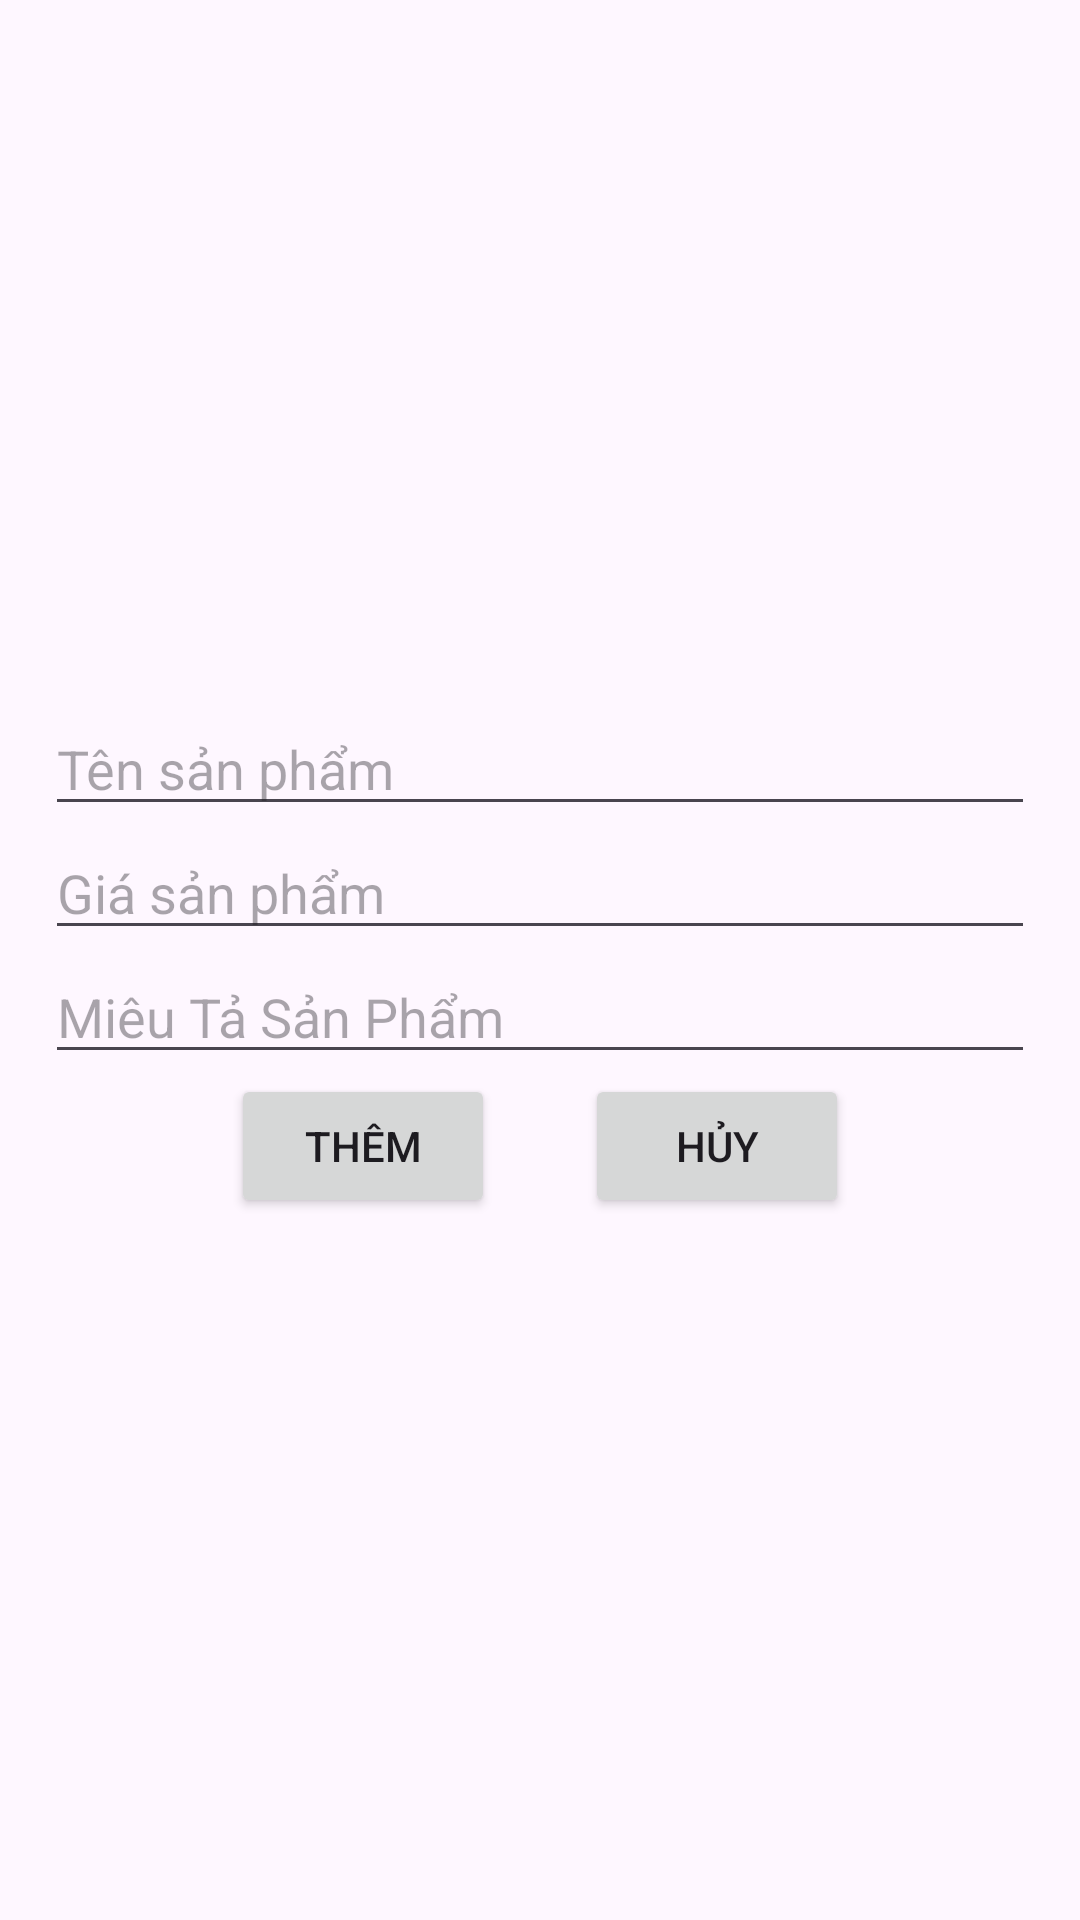

Produce the Android XML layout that renders to this screen, including the resource entries it uses.
<!-- AndroidManifest.xml: application theme Theme.Asm1 -->
<!-- res/layout/add_product.xml -->
<LinearLayout xmlns:android="http://schemas.android.com/apk/res/android"
    android:layout_width="match_parent"
    android:layout_height="match_parent"
    android:orientation="vertical"
    android:gravity="center"
    android:padding="15dp">

    <EditText
        android:id="@+id/edt_name"
        android:layout_width="match_parent"
        android:layout_height="wrap_content"
        android:hint="Tên sản phẩm" />

    <EditText
        android:id="@+id/edt_price"
        android:layout_width="match_parent"
        android:layout_height="wrap_content"
        android:hint="Giá sản phẩm" />
    <EditText
        android:id="@+id/edt_quantity"
        android:layout_width="match_parent"
        android:layout_height="wrap_content"
        android:hint="Miêu Tả Sản Phẩm" />
    <LinearLayout
        android:layout_width="match_parent"
        android:layout_height="wrap_content"
        android:gravity="center"
        android:orientation="horizontal">
        <Button
            android:id="@+id/btn_add"
            android:layout_width="wrap_content"
            android:layout_height="wrap_content"
            android:text="Thêm"
            android:layout_marginRight="30dp"/>
        <Button
            android:id="@+id/btn_canel"
            android:layout_width="wrap_content"
            android:layout_height="wrap_content"
            android:text="Hủy" />
    </LinearLayout>


</LinearLayout>
<!-- resources referenced by this layout -->
<resources>
  <style name="Theme.Asm1" parent="Base.Theme.Asm1" />
  <style name="Base.Theme.Asm1" parent="Theme.Material3.DayNight.NoActionBar">
          
          
      </style>
</resources>
